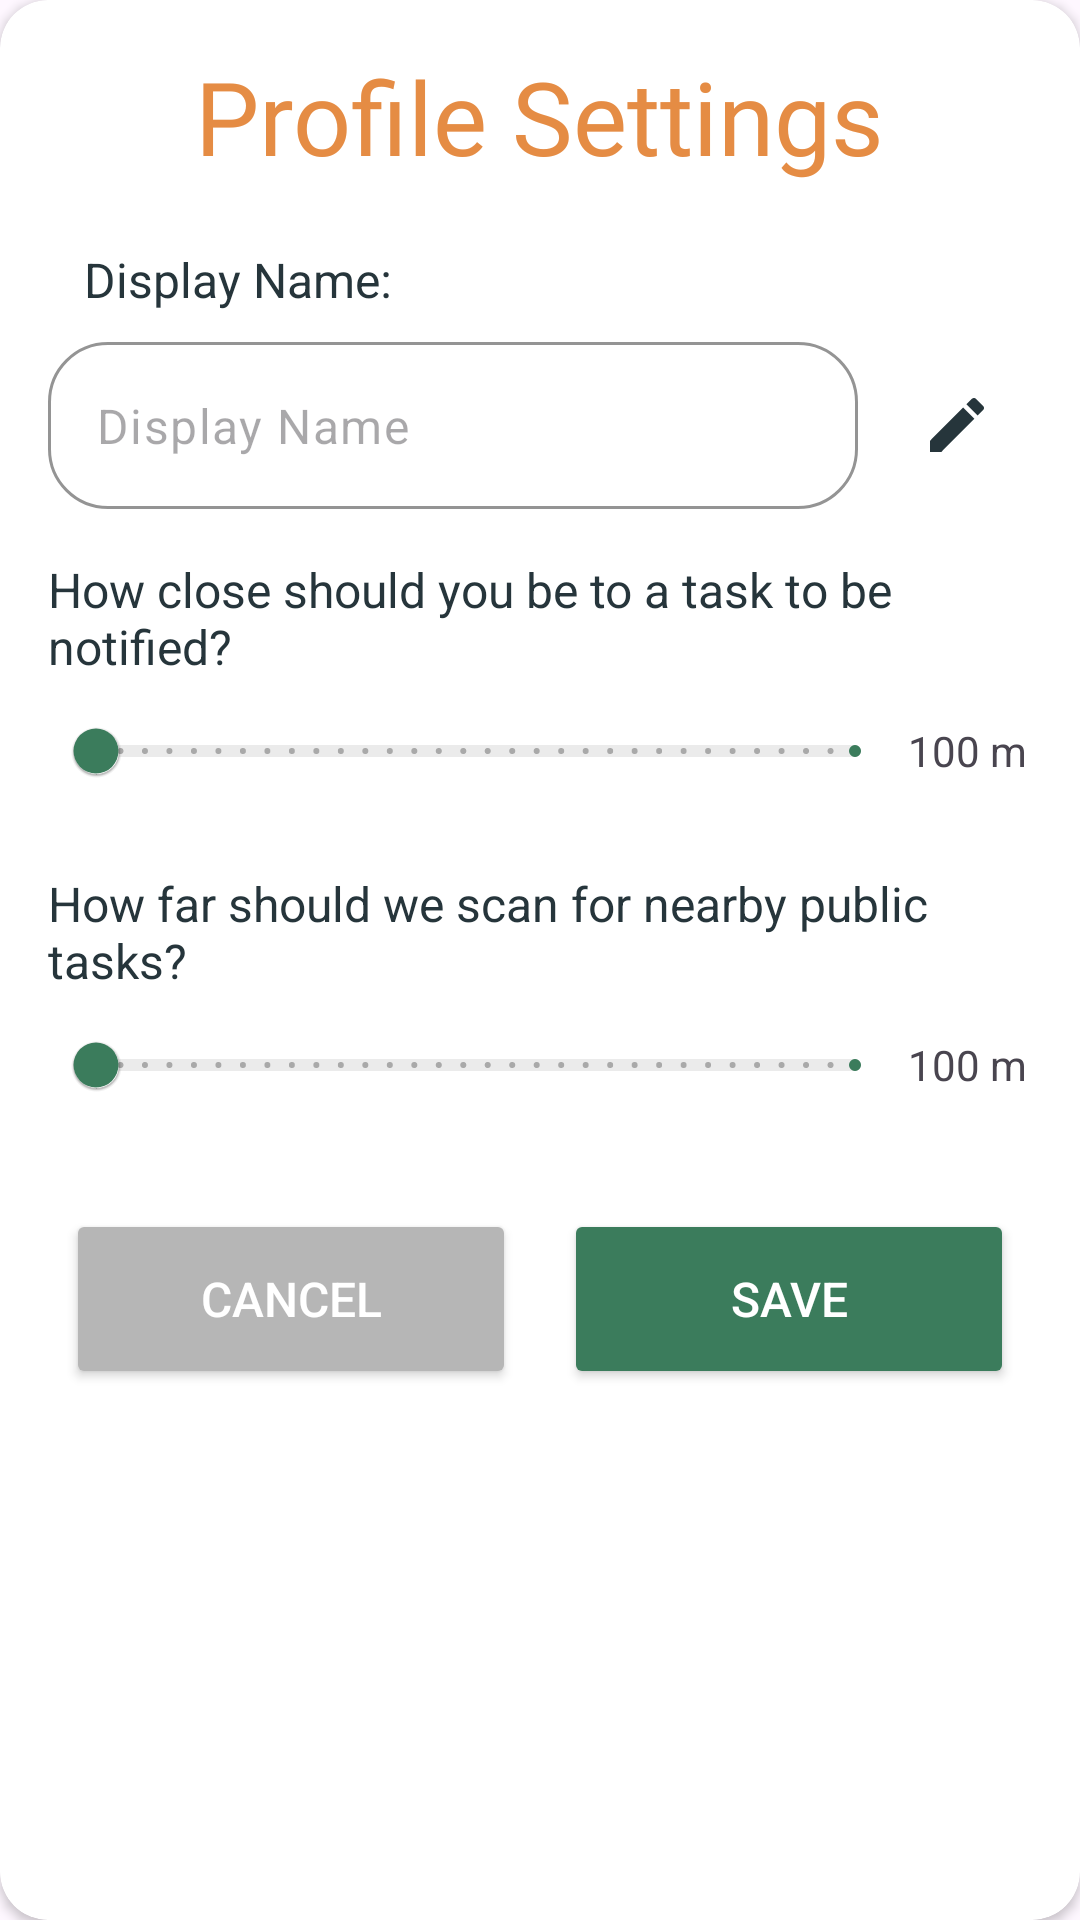

Android layout source for this screen:
<!-- AndroidManifest.xml: application theme Theme.SanGawa -->
<!-- res/layout/dialog_settings.xml -->
<?xml version="1.0" encoding="utf-8"?>
<androidx.cardview.widget.CardView
    xmlns:android="http://schemas.android.com/apk/res/android"
    xmlns:app="http://schemas.android.com/apk/res-auto"
    xmlns:tools="http://schemas.android.com/tools"
    android:layout_width="match_parent"
    android:layout_height="wrap_content"
    android:layout_margin="16dp"
    app:cardCornerRadius="16dp"
    app:layout_constraintTop_toTopOf="parent"
    app:layout_constraintBottom_toBottomOf="parent"
    app:layout_constraintStart_toStartOf="parent"
    app:layout_constraintEnd_toEndOf="parent">

    <LinearLayout
        android:layout_width="match_parent"
        android:layout_height="wrap_content"
        android:orientation="vertical"
        android:padding="16dp">

        <TextView
            android:id="@+id/title"
            android:layout_width="wrap_content"
            android:layout_height="wrap_content"
            android:layout_gravity="center_horizontal"
            android:fontFamily="@font/konkhmer_sleokchher"
            android:text="Profile Settings"
            android:textSize="34sp"
            android:textColor="@color/fun_orange"
            android:layout_marginBottom="5dp"
            tools:ignore="HardcodedText" />

        <TextView
            android:id="@+id/email_label"
            android:layout_width="match_parent"
            android:layout_height="wrap_content"
            android:layout_marginStart="12dp"
            android:layout_marginTop="16dp"
            android:text="Display Name:"
            android:textColor="@color/deep_blue"
            android:textSize="16sp" />

        <LinearLayout
            android:layout_width="match_parent"
            android:layout_height="wrap_content"
            android:orientation="horizontal"
            android:layout_marginTop="10dp"
            android:gravity="center_vertical">

            <com.google.android.material.textfield.TextInputLayout
                android:id="@+id/dname_layout"
                android:layout_width="0dp"
                android:layout_height="wrap_content"
                android:layout_weight="1"
                app:boxBackgroundColor="@color/white"
                app:boxCornerRadiusBottomEnd="20dp"
                app:boxCornerRadiusBottomStart="20dp"
                app:boxCornerRadiusTopEnd="20dp"
                app:boxCornerRadiusTopStart="20dp"
                app:hintEnabled="false"
                app:boxStrokeColor="@color/amazing_green"
                app:cursorColor="@color/amazing_green"
                app:boxBackgroundMode="outline">

                <com.google.android.material.textfield.TextInputEditText
                    android:id="@+id/setting_dname"
                    android:layout_width="match_parent"
                    android:layout_height="wrap_content"
                    android:hint="Display Name"
                    android:inputType="textEmailAddress"
                    android:textColor="@color/deep_blue"
                    android:textSize="16sp"
                    android:enabled="false"
                    tools:ignore="HardcodedText,TextContrastCheck" />
            </com.google.android.material.textfield.TextInputLayout>

            <ImageButton
                android:id="@+id/edit_email"
                android:layout_width="50dp"
                android:layout_height="50dp"
                android:layout_marginStart="8dp"
                android:src="@drawable/baseline_edit_24"
                android:contentDescription="Pick Date"
                android:background="?attr/selectableItemBackgroundBorderless"
                android:layout_gravity="center_vertical"
                tools:ignore="HardcodedText" />
        </LinearLayout>

        <TextView
            android:id="@+id/fencing_radius_label"
            android:layout_width="match_parent"
            android:layout_height="wrap_content"
            android:layout_marginTop="16dp"
            android:text="How close should you be to a task to be notified?"
            android:textColor="@color/deep_blue"
            android:textSize="16sp"
            tools:ignore="HardcodedText" />

        <LinearLayout
            android:layout_width="match_parent"
            android:layout_height="wrap_content"
            android:orientation="horizontal"
            android:gravity="center_vertical">

            <com.google.android.material.slider.Slider
                android:id="@+id/fencing_radius_slider"
                android:layout_width="0dp"
                android:layout_height="wrap_content"
                android:layout_weight="2"
                android:valueFrom="10"
                android:valueTo="3000"
                style="@style/CustomSlider"
                android:stepSize="10" />

            <TextView
                android:id="@+id/fencing_radius_value"
                android:layout_width="0dp"
                android:layout_height="wrap_content"
                android:layout_weight="0.3"
                android:gravity="center"
                android:text="100 m"
                tools:ignore="HardcodedText" />

        </LinearLayout>



        <TextView
            android:id="@+id/scan_radius_label"
            android:layout_width="match_parent"
            android:layout_height="wrap_content"
            android:layout_marginTop="16dp"
            android:text="How far should we scan for nearby public tasks?"
            android:textColor="@color/deep_blue"
            android:textSize="16sp"
            tools:ignore="HardcodedText" />

        <LinearLayout
            android:layout_width="match_parent"
            android:layout_height="wrap_content"
            android:orientation="horizontal"
            android:gravity="center_vertical">

            <com.google.android.material.slider.Slider
                android:id="@+id/scan_radius_slider"
                android:layout_width="0dp"
                android:layout_height="wrap_content"
                android:layout_weight="2"
                android:valueFrom="10"
                android:valueTo="5000"
                style="@style/CustomSlider"
                android:stepSize="10" />

            <TextView
                android:id="@+id/scan_radius_value"
                android:layout_width="0dp"
                android:layout_height="wrap_content"
                android:layout_weight="0.3"
                android:gravity="center"
                android:text="100 m"
                tools:ignore="HardcodedText" />

        </LinearLayout>

        <LinearLayout
            android:layout_width="match_parent"
            android:layout_height="wrap_content"
            android:layout_marginTop="24dp"
            android:gravity="center"
            android:orientation="horizontal">

            <Button
                android:id="@+id/cancel_button"
                android:layout_width="150dp"
                android:layout_height="60dp"
                android:backgroundTint="#B6B6B6"
                android:text="Cancel"
                android:textColor="@color/white"
                android:textSize="16sp" />

            <Space
                android:layout_width="16dp"
                android:layout_height="wrap_content" />

            <Button
                android:id="@+id/save_button"
                android:layout_width="150dp"
                android:layout_height="60dp"
                android:backgroundTint="@color/amazing_green"
                android:text="Save"
                android:textColor="@color/white"
                android:textSize="16sp" />
        </LinearLayout>
    </LinearLayout>
</androidx.cardview.widget.CardView>
<!-- resources referenced by this layout -->
<resources>
  <color name="amazing_green">#3B7C5C</color>
  <color name="deep_blue">#26353B</color>
  <color name="fun_orange">#E58C44</color>
  <color name="white">#FFFFFFFF</color>
  <!-- drawable baseline_edit_24 (drawable) -->
  <vector xmlns:android="http://schemas.android.com/apk/res/android" android:height="24dp" android:tint="#26353B" android:viewportHeight="24" android:viewportWidth="24" android:width="24dp">
        
      <path android:fillColor="@color/white" android:pathData="M3,17.25V21h3.75L17.81,9.94l-3.75,-3.75L3,17.25zM20.71,7.04c0.39,-0.39 0.39,-1.02 0,-1.41l-2.34,-2.34c-0.39,-0.39 -1.02,-0.39 -1.41,0l-1.83,1.83 3.75,3.75 1.83,-1.83z"/>
      
  </vector>
  <style name="CustomSlider" parent="Widget.MaterialComponents.Slider">
          <item name="thumbTint">@color/amazing_green</item>
          <item name="tickColorActive">@color/amazing_green</item>
          <item name="tickColorInactive">#A9A9A9</item>
          <item name="thumbRadius">100dp</item>
          <item name="thumbHeight">15dp</item>
          <item name="thumbWidth">15dp</item>
          <item name="thumbColor">@color/amazing_green</item>
          <item name="trackColorInactive">#EBEBEB</item>
          <item name="trackColorActive">@color/amazing_green</item>
      </style>
  <style name="Theme.SanGawa" parent="Base.Theme.SanGawa" />
  <style name="Base.Theme.SanGawa" parent="Theme.Material3.Light.NoActionBar">
          <item name="android:colorControlActivated">@color/deep_blue</item>
          <item name="android:navigationBarColor">@color/deep_blue</item>
          <item name="android:statusBarColor">@color/deep_blue</item>
          <item name="android:windowLightStatusBar">false</item>
      </style>
</resources>
